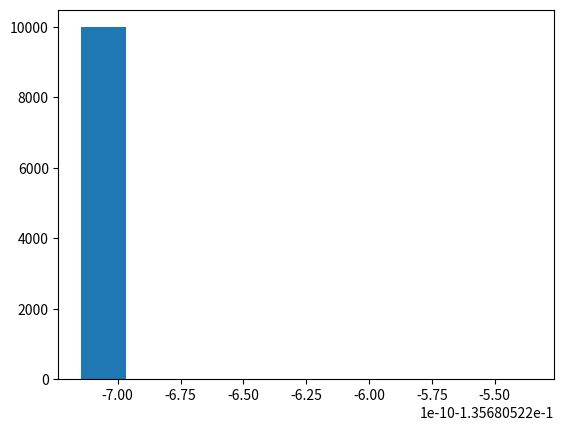

Write the Python code that produced this figure.
import numpy as np
import matplotlib.pyplot as plt


if True:
    block_size = 5
    nb_blocks = 5
    iterations = 10000
    eig_max = np.array([])
    mu = 0.5 * np.random.rand(1)
    for j in range(iterations):

        J_bar = np.zeros((block_size*nb_blocks, block_size*nb_blocks))
        for i in range(nb_blocks-1):
            s = 5 * np.random.rand(1)
            # s = 5000
            J_bar[i*block_size:(i+1)*block_size, i*block_size:(i+1)*block_size] = -np.eye(block_size)
            J = 100000*np.random.rand(block_size, block_size)
            J2 = 1/s*np.random.randn(block_size, block_size)
            J_bar[(i+1)*block_size:(i+2)*block_size, i*block_size:(i+1)*block_size] = (1-mu)*J
            J_bar[i * block_size:(i + 1) * block_size,
            (i + 1) * block_size:(i + 2) * block_size,] = mu*np.linalg.inv(J)
            # J_bar[i * block_size:(i + 1) * block_size,
            # (i + 1) * block_size:(i + 2) * block_size,] = mu*J2

        J_bar[(nb_blocks-1)*block_size: nb_blocks*block_size,
        (nb_blocks-1)*block_size: nb_blocks*block_size]  = -np.eye(block_size)

        l,v = np.linalg.eig(J_bar)
        eig_max = np.append(eig_max, np.max(np.real(l)))

    print(np.max(eig_max))
    plt.hist(eig_max)
    plt.show()

if False:
    sigma = np.linspace(0,10,1000)
    l = 0.3
    f = l*sigma**(-1) + (1-l)*sigma

    plt.figure()
    plt.plot(sigma, f)
    plt.show()